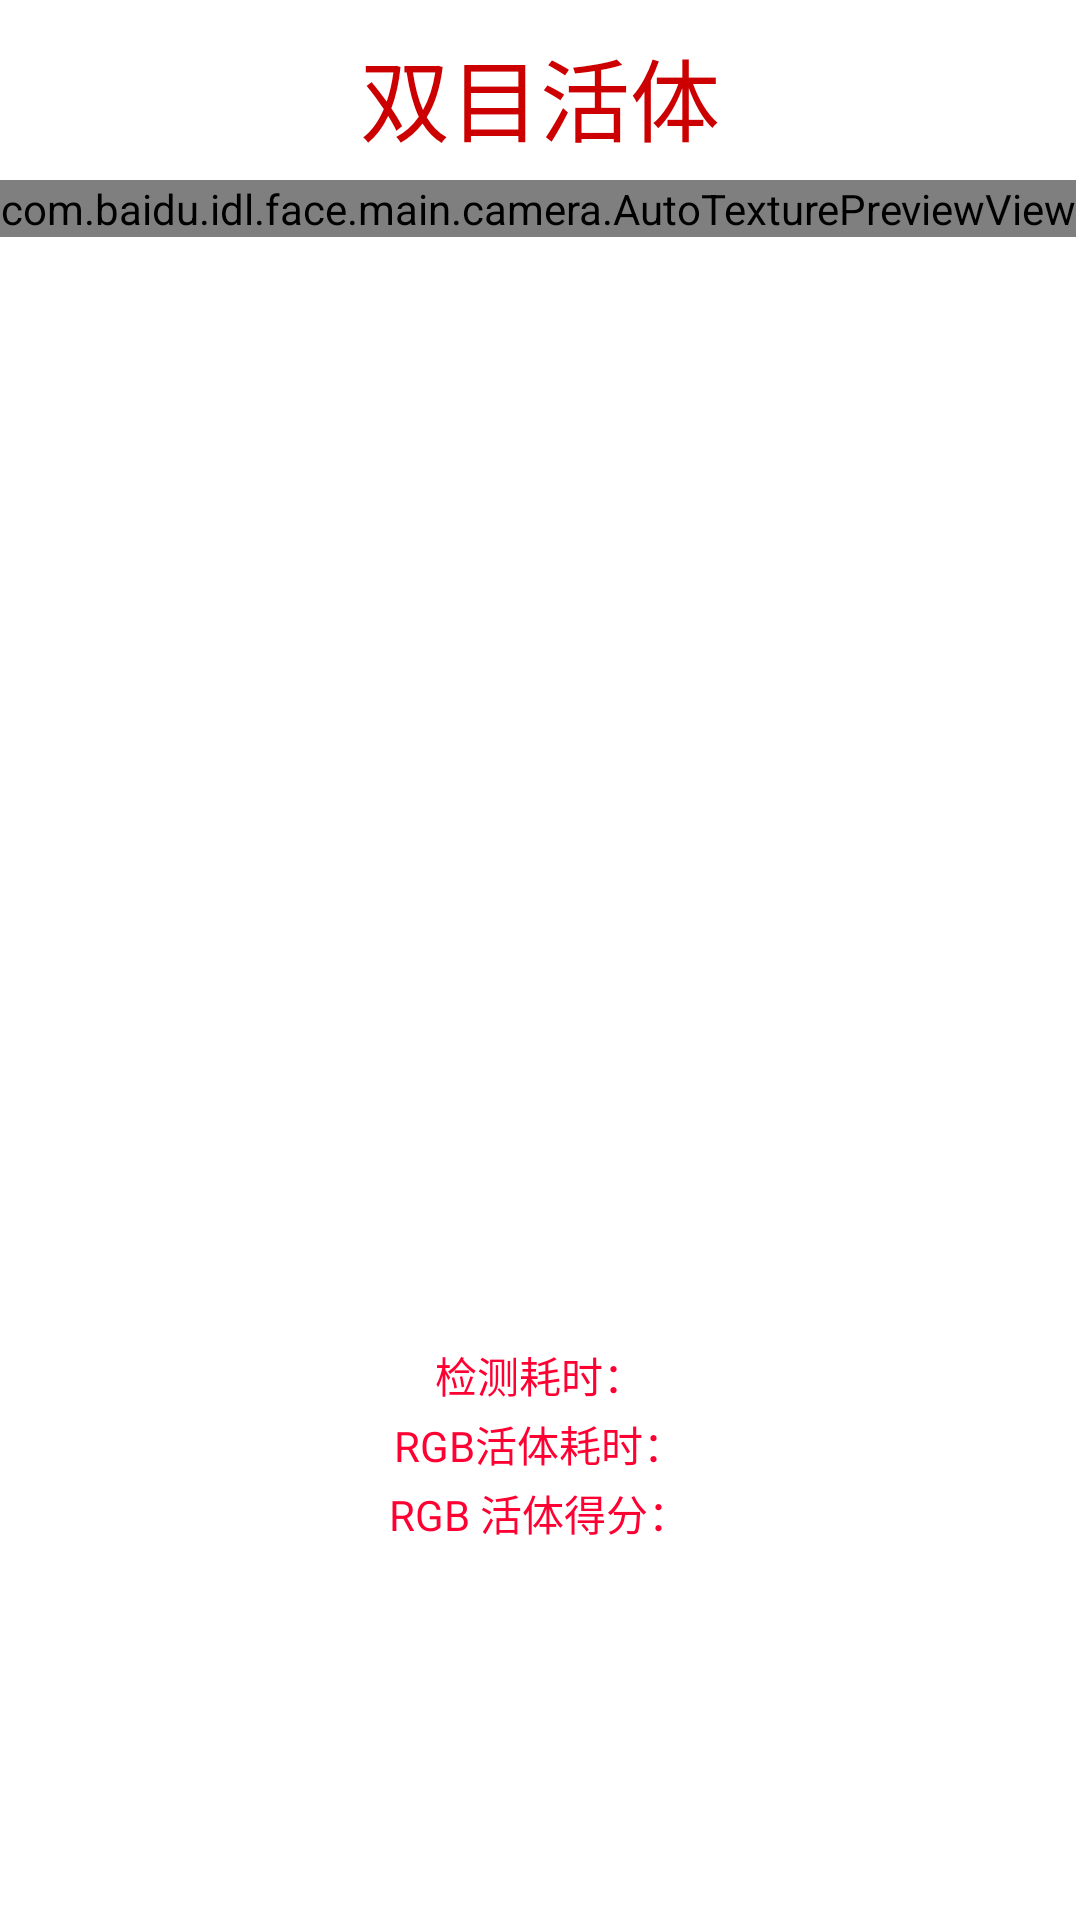

Reconstruct the res/layout file that produces this screen, plus the resources it refers to.
<!-- AndroidManifest.xml: fallback theme Theme.MaterialComponents.DayNight.NoActionBar -->
<!-- res/layout/activity_face_depth_detect.xml -->
<?xml version="1.0" encoding="utf-8"?>
<RelativeLayout xmlns:android="http://schemas.android.com/apk/res/android"
    android:id="@+id/layout"
    android:layout_width="wrap_content"
    android:layout_height="wrap_content"
    android:background="@color/white">


    <FrameLayout
        android:id="@+id/depth_detect_view_layout"
        android:layout_width="match_parent"
        android:layout_height="match_parent"
        android:layout_centerHorizontal="true"
        android:layout_marginTop="60dp"
        android:layout_marginBottom="220dp">

        // RGB预览

        <com.baidu.idl.face.main.camera.AutoTexturePreviewView
            android:id="@+id/rgb_depth_preview_view"
            android:layout_width="wrap_content"
            android:layout_height="wrap_content"></com.baidu.idl.face.main.camera.AutoTexturePreviewView>

        <TextureView
            android:id="@+id/texture_view_draw"
            android:layout_width="match_parent"
            android:layout_height="match_parent" />
    </FrameLayout>


    // 遮罩视图

    <com.baidu.idl.face.main.view.FaceRoundView
        android:id="@+id/rect_view_depth_detect"
        android:layout_width="match_parent"
        android:layout_height="match_parent"
        android:layout_marginTop="60dp"
        android:layout_marginBottom="220dp"
        android:visibility="gone" />

    // Depth 预览图

    <org.openni.android.OpenNIView
        android:id="@+id/depth_camera_preview_view"
        android:layout_width="150dp"
        android:layout_height="150dp"
        android:layout_alignLeft="@+id/depth_detect_view_layout"
        android:layout_alignBottom="@+id/depth_detect_view_layout"
        android:visibility="invisible" />

    // RGB 检测图片测试

    <ImageView
        android:id="@+id/rgb_depth_test_view"
        android:layout_width="150dp"
        android:layout_height="150dp"
        android:layout_alignRight="@+id/depth_detect_view_layout"
        android:layout_alignBottom="@+id/depth_detect_view_layout"
        android:visibility="invisible" />


    <LinearLayout
        android:id="@+id/layout_header"
        android:layout_width="match_parent"
        android:layout_height="50dp"
        android:layout_alignParentTop="true"
        android:layout_marginTop="10dp"
        android:orientation="vertical">

        <TextView
            android:id="@+id/tip_tv"
            android:layout_width="wrap_content"
            android:layout_height="wrap_content"
            android:layout_gravity="center_horizontal"
            android:text="双目活体"
            android:textColor="@android:color/holo_red_dark"
            android:textSize="30dp" />

        <TextView
            android:id="@+id/message"
            android:layout_width="wrap_content"
            android:layout_height="5dp"
            android:layout_gravity="center_horizontal"
            android:layout_margin="5dp"
            android:layout_marginTop="20dp"
            android:text="请正对平视屏幕"
            android:textColor="@android:color/holo_red_dark"
            android:textSize="16dp" />
    </LinearLayout>

    // 检测信息

    <include
        android:id="@+id/detect_info"
        layout="@layout/activity_detect_item"
        android:layout_width="match_parent"
        android:layout_height="220dp"
        android:layout_alignParentBottom="true"
        android:visibility="visible" />

</RelativeLayout>
<!-- res/layout/activity_detect_item.xml (included above) -->
<?xml version="1.0" encoding="utf-8"?>
<LinearLayout xmlns:android="http://schemas.android.com/apk/res/android"
    android:layout_width="match_parent"
    android:layout_height="match_parent"
    android:background="@color/white"
    android:orientation="vertical">

    <TextView
        android:id="@+id/detect_info_txt"
        android:layout_width="wrap_content"
        android:layout_height="18dp"
        android:layout_gravity="center"
        android:layout_marginTop="5dp"
        android:text=""
        android:textColor="@color/red" />

    // 人脸检测耗时

    <TextView
        android:id="@+id/detect_time_tx"
        android:layout_width="wrap_content"
        android:layout_height="18dp"
        android:layout_gravity="center"
        android:layout_marginTop="5dp"
        android:text="检测耗时："
        android:textColor="@color/red" />

    // RGB 活体耗时：

    <TextView
        android:id="@+id/live_time_tx"
        android:layout_width="wrap_content"
        android:layout_height="18dp"
        android:layout_gravity="center"
        android:layout_marginTop="5dp"
        android:text="RGB活体耗时："
        android:textColor="@color/red" />

    // RGB 活体得分：

    <TextView
        android:id="@+id/live_score_tx"
        android:layout_width="wrap_content"
        android:layout_height="18dp"
        android:layout_gravity="center"
        android:layout_marginTop="5dp"
        android:text="RGB 活体得分："
        android:textColor="@color/red" />

    // 双目活体耗时：

    <TextView
        android:id="@+id/binocular_live_time_tx"
        android:layout_width="wrap_content"
        android:layout_height="18dp"
        android:layout_gravity="center"
        android:layout_marginTop="5dp"
        android:text=""
        android:textColor="@color/red" />

    // 双目 活体得分：

    <TextView
        android:id="@+id/binocular_score_tx"
        android:layout_width="wrap_content"
        android:layout_height="18dp"
        android:layout_gravity="center"
        android:layout_marginTop="5dp"
        android:text=""
        android:textColor="@color/red" />

    // 特征抽取耗时：

    <TextView
        android:id="@+id/feature_time_tx"
        android:layout_width="wrap_content"
        android:layout_height="18dp"
        android:layout_gravity="center"
        android:layout_marginTop="5dp"
        android:text=""
        android:textColor="@color/red" />

</LinearLayout>
<!-- resources referenced by this layout -->
<resources>
  <color name="red">#FF0033</color>
  <color name="white">#FFFFFF</color>
</resources>
